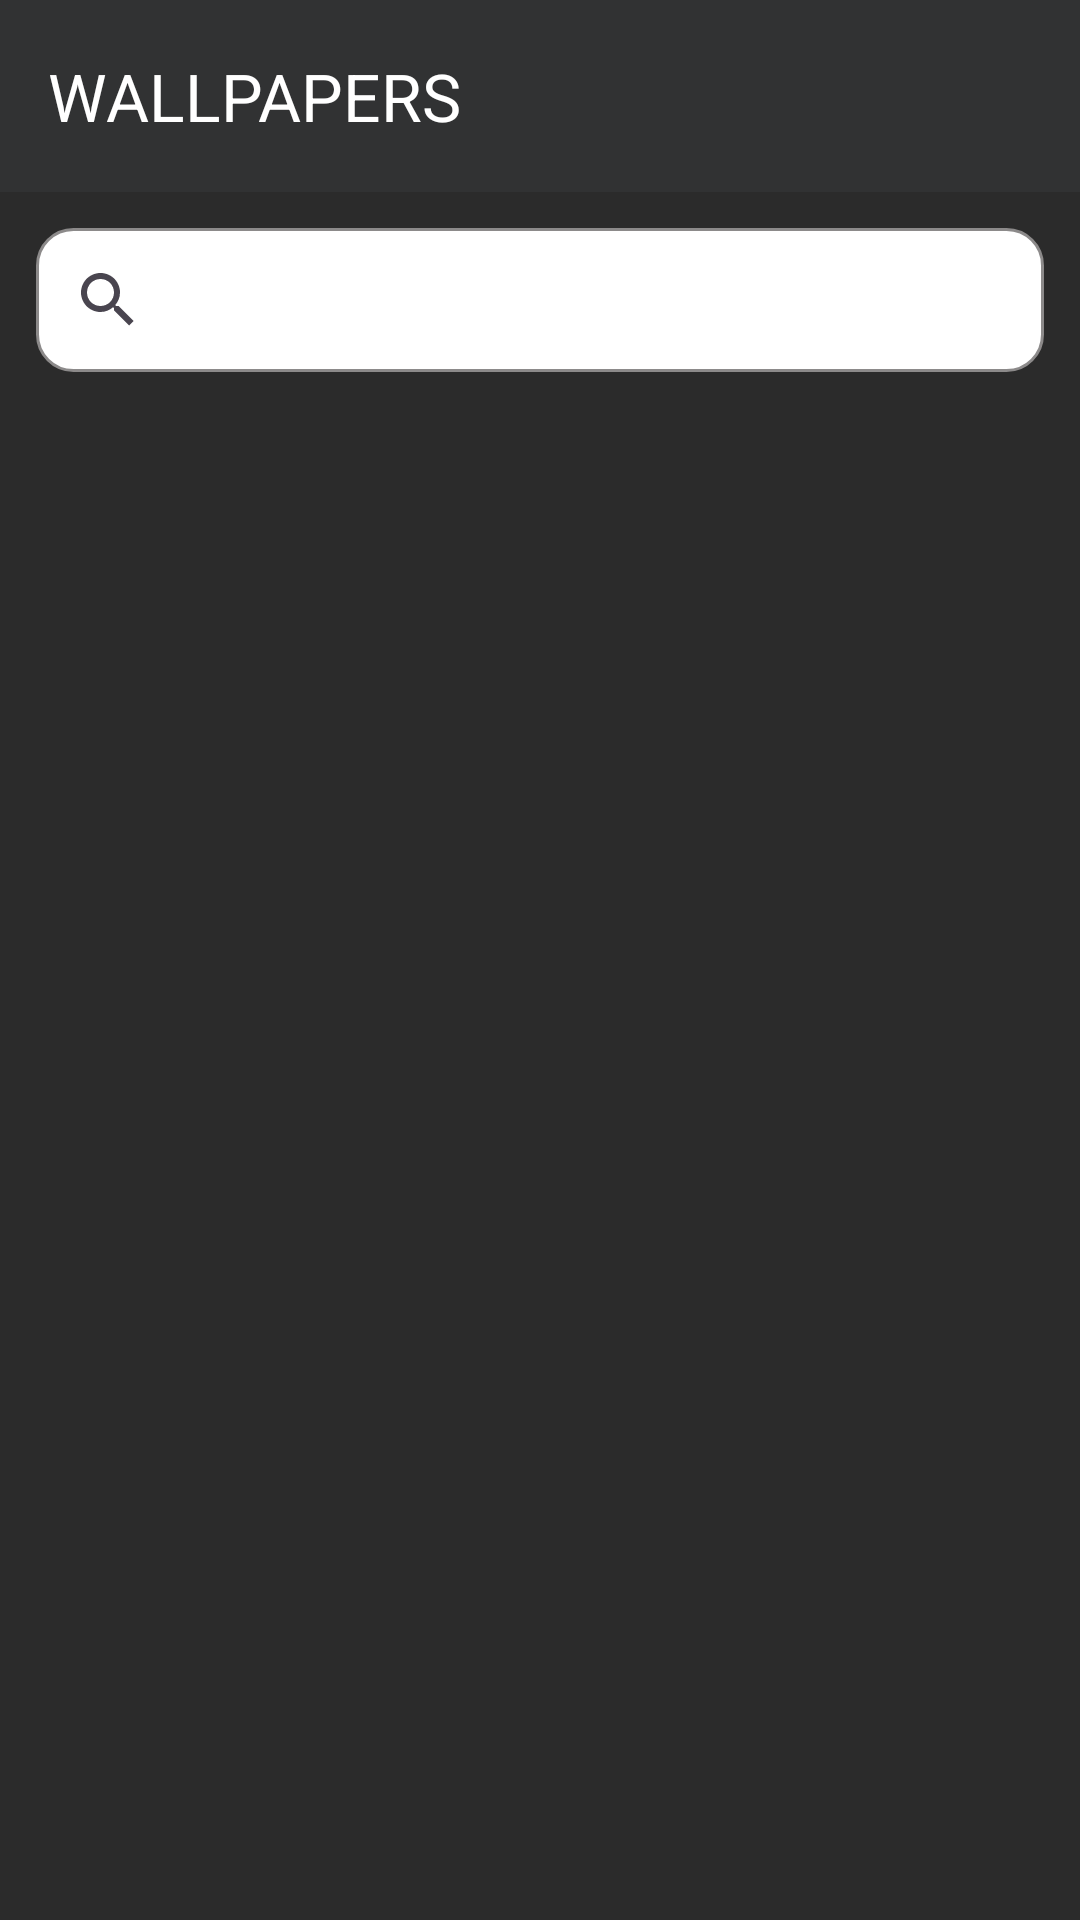

Write the Android layout XML for this screen, with the resource values it uses.
<!-- AndroidManifest.xml: application theme Theme.ImageApi -->
<!-- res/layout/activity_main.xml -->
<?xml version="1.0" encoding="utf-8"?>
<androidx.constraintlayout.widget.ConstraintLayout xmlns:android="http://schemas.android.com/apk/res/android"
    xmlns:app="http://schemas.android.com/apk/res-auto"
    xmlns:tools="http://schemas.android.com/tools"
    android:layout_width="match_parent"
    android:layout_height="match_parent"
    android:background="@color/app_background"
    tools:context=".MainActivity">

    <androidx.appcompat.widget.Toolbar
        android:id="@+id/Heading"
        android:layout_width="match_parent"
        android:layout_height="wrap_content"
        android:background="@color/toolbar_background"
        android:minHeight="?attr/actionBarSize"
        android:theme="?attr/actionBarTheme"
        app:layout_constraintTop_toTopOf="parent"
        app:title="@string/toolbar_text"
        app:titleTextColor="@color/white" />

    <SearchView
        android:id="@+id/searchView"
        android:layout_width="match_parent"
        android:layout_height="wrap_content"
        android:layout_margin="12dp"
        android:queryHint="Search here"
        android:background="@drawable/search_background"
        app:actionViewClass="androidx.appcompat.widget.SearchView"
        app:layout_constraintStart_toStartOf="parent"
        app:layout_constraintTop_toBottomOf="@+id/Heading" />

    <androidx.recyclerview.widget.RecyclerView
        android:id="@+id/recyclerView"
        android:layout_width="match_parent"
        android:layout_height="0dp"
        android:layout_marginTop="12dp"
        app:layout_constraintBottom_toBottomOf="parent"
        app:layout_constraintTop_toBottomOf="@+id/searchView" />

</androidx.constraintlayout.widget.ConstraintLayout>
<!-- resources referenced by this layout -->
<resources>
  <color name="app_background">#2B2B2B</color>
  <color name="toolbar_background">#313233</color>
  <color name="white">#FFFFFFFF</color>
  <!-- drawable search_background (drawable) -->
  <?xml version="1.0" encoding="utf-8"?>
  <shape xmlns:android="http://schemas.android.com/apk/res/android">
      <solid android:color="@color/white" />
      <corners android:radius="12dp" />
      <stroke
          android:width="1dp"
          android:color="#8C8A8A" />
  </shape>
  <string name="toolbar_text">WALLPAPERS</string>
  <style name="Theme.ImageApi" parent="Base.Theme.ImageApi" />
  <style name="Base.Theme.ImageApi" parent="Theme.Material3.DayNight.NoActionBar">
          
  
  
  
          <item name="colorPrimaryDark">#3C3F41</item>
  
  
      </style>
</resources>
